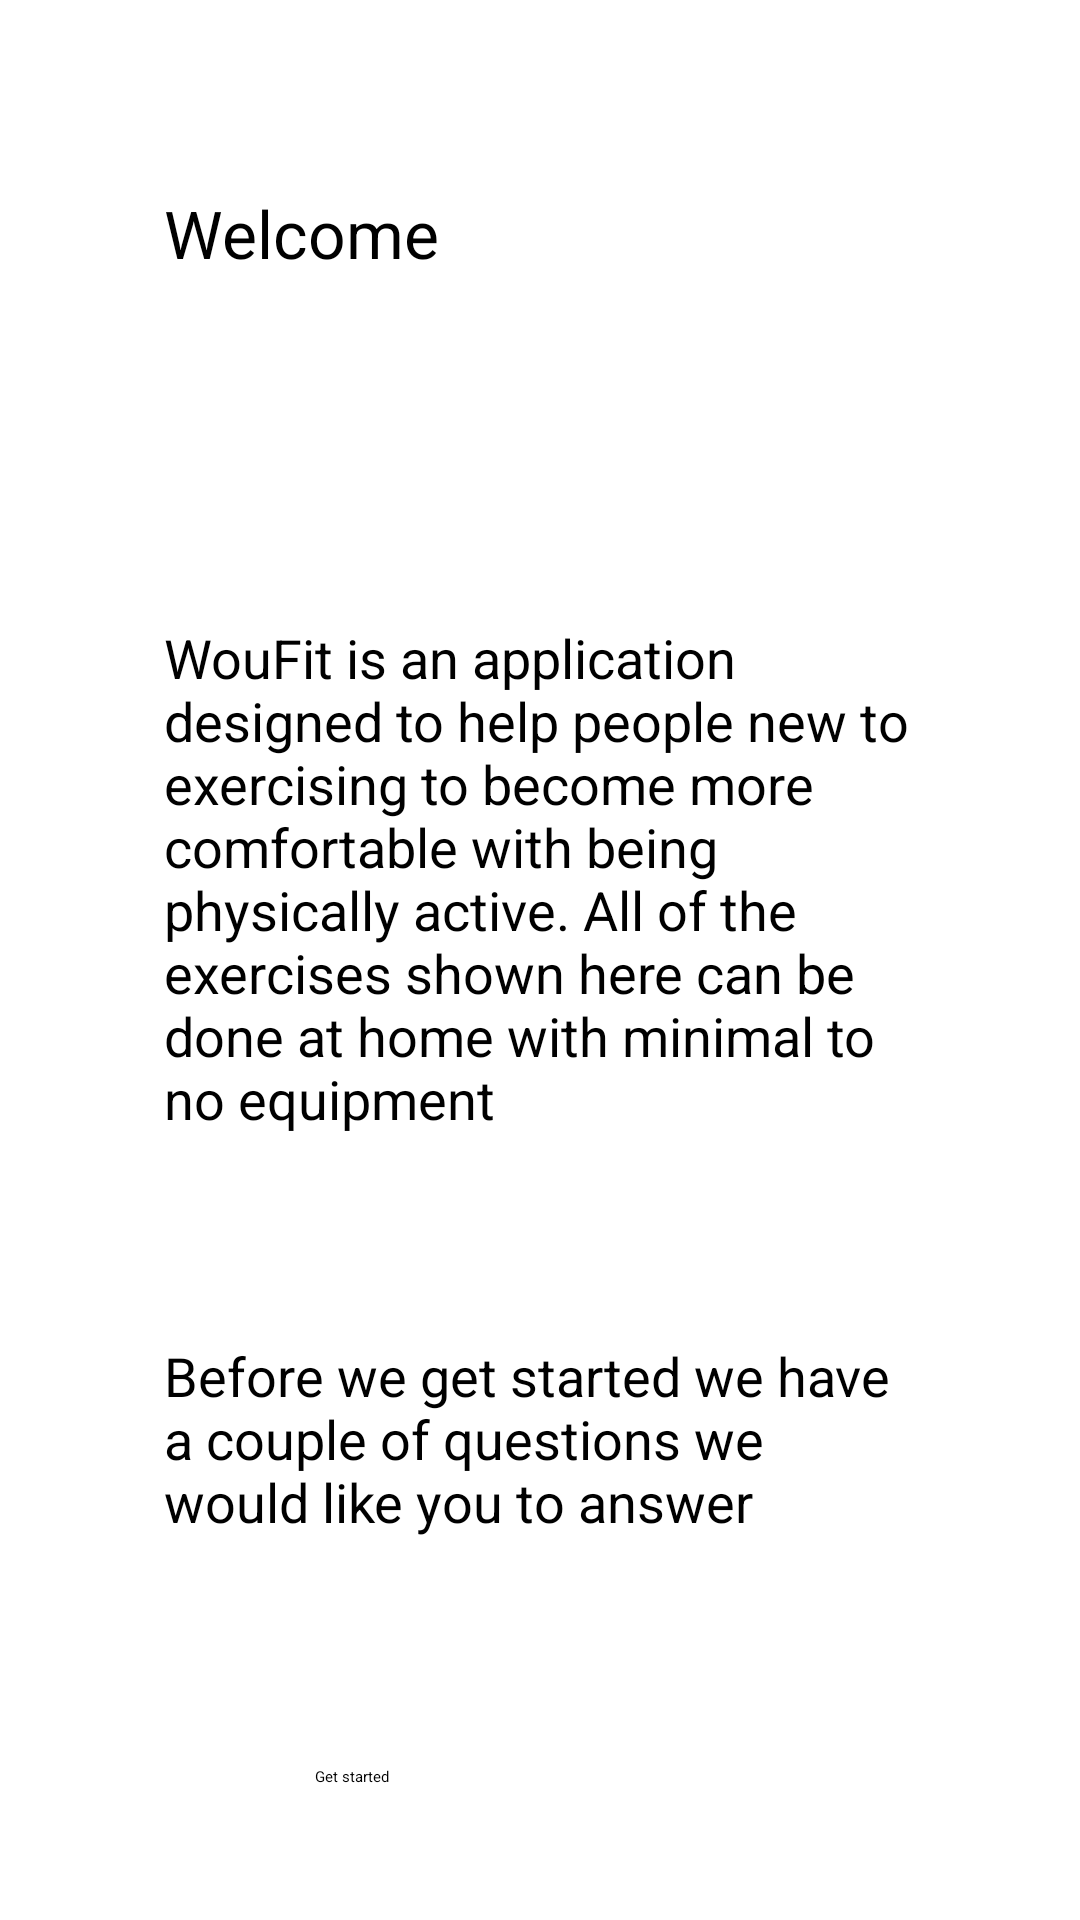

Here is an Android app screen rendered from its layout file. Give the layout XML and the strings, colors and styles it references.
<!-- AndroidManifest.xml: application theme Theme.WouFit -->
<!-- res/layout/welcome_fragment.xml -->
<?xml version="1.0" encoding="utf-8"?>
<androidx.constraintlayout.widget.ConstraintLayout xmlns:android="http://schemas.android.com/apk/res/android"
    xmlns:app="http://schemas.android.com/apk/res-auto"
    xmlns:tools="http://schemas.android.com/tools"
    android:layout_width="match_parent"
    android:layout_height="match_parent">

    <TextView
        android:id="@+id/welcome_fragment_title_text_view"
        android:layout_width="250dp"
        android:layout_height="40dp"
        android:text="@string/welcome_fragment_title_text_view"
        android:textSize="22sp"
        app:layout_constraintBottom_toBottomOf="parent"
        app:layout_constraintEnd_toEndOf="parent"
        app:layout_constraintHorizontal_bias="0.496"
        app:layout_constraintStart_toStartOf="parent"
        app:layout_constraintTop_toTopOf="parent"
        app:layout_constraintVertical_bias="0.105" />

    <TextView
        android:id="@+id/welcome_fragment_greeting1_text_view"
        android:layout_width="250dp"
        android:layout_height="wrap_content"
        android:layout_marginTop="104dp"
        android:text="@string/welcome_fragment_greeting1_text_view"
        android:textSize="18sp"
        app:layout_constraintEnd_toEndOf="parent"
        app:layout_constraintHorizontal_bias="0.496"
        app:layout_constraintStart_toStartOf="parent"
        app:layout_constraintTop_toBottomOf="@+id/welcome_fragment_title_text_view" />

    <TextView
        android:id="@+id/welcome_fragment_greeting2_text_view"
        android:layout_width="250dp"
        android:layout_height="wrap_content"
        android:layout_marginTop="68dp"
        android:text="@string/welcome_fragment_greeting2_text_view"
        android:textSize="18sp"
        app:layout_constraintEnd_toEndOf="parent"
        app:layout_constraintHorizontal_bias="0.498"
        app:layout_constraintStart_toStartOf="parent"
        app:layout_constraintTop_toBottomOf="@+id/welcome_fragment_greeting1_text_view" />

    <Button
        android:id="@+id/get_started_button"
        android:layout_width="150dp"
        android:layout_height="50dp"
        android:layout_marginTop="76dp"
        android:text="@string/get_started_button"
        app:layout_constraintEnd_toEndOf="parent"
        app:layout_constraintStart_toStartOf="parent"
        app:layout_constraintTop_toBottomOf="@+id/welcome_fragment_greeting2_text_view" />

</androidx.constraintlayout.widget.ConstraintLayout>
<!-- resources referenced by this layout -->
<resources>
  <string name="get_started_button">Get started</string>
  
      //freq_fragment
  <string name="welcome_fragment_greeting1_text_view">WouFit is an application designed
      to help people new to exercising to become more comfortable with being physically active.
      All of the exercises shown here can be done at home with minimal to no equipment</string>
  <string name="welcome_fragment_greeting2_text_view">Before we get started we have a couple
          of questions we would like you to answer</string>
  <string name="welcome_fragment_title_text_view">Welcome</string>
</resources>
